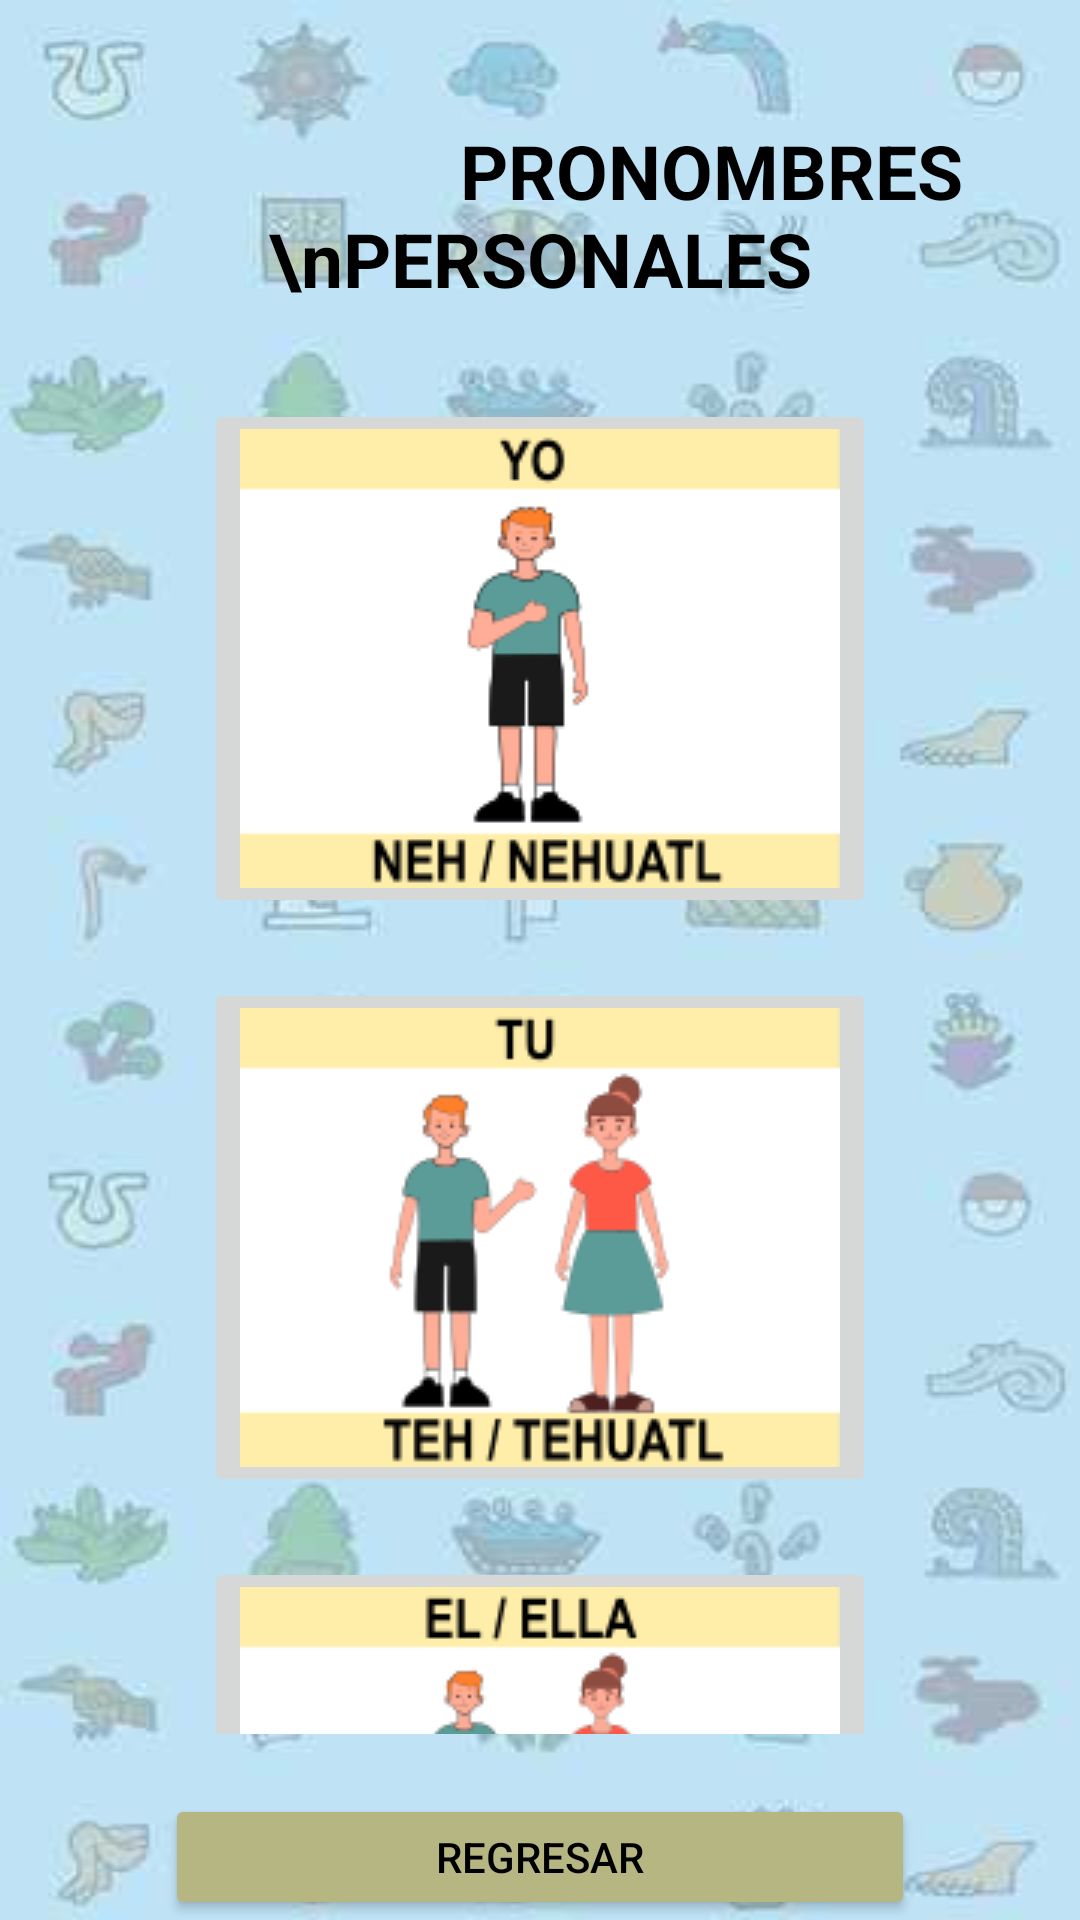

This screen was rendered from an Android layout file. Write that file and the resources it references.
<!-- AndroidManifest.xml: application theme Theme.Tabs -->
<!-- res/layout/activity_pronombres.xml -->
<?xml version="1.0" encoding="utf-8"?>
<androidx.constraintlayout.widget.ConstraintLayout xmlns:android="http://schemas.android.com/apk/res/android"
    xmlns:app="http://schemas.android.com/apk/res-auto"
    xmlns:tools="http://schemas.android.com/tools"
    android:id="@+id/main"
    android:layout_width="match_parent"
    android:layout_height="match_parent"
    tools:context=".Pronombres"
    android:background="@drawable/fondo">

    <LinearLayout
        android:layout_width="match_parent"
        android:layout_height="match_parent"
        android:orientation="vertical">

        <TextView
            android:id="@+id/textView2"
            android:layout_width="match_parent"
            android:layout_height="wrap_content"
            android:text="                  PRONOMBRES
                  \nPERSONALES"
            android:layout_marginTop="40dp"
            android:textAlignment="center"
            android:textSize="25dp"
            android:textStyle="bold"
            android:textColor="@color/black" />

        <ScrollView
            android:layout_width="375dp"
            android:layout_height="455dp"
            android:layout_gravity="center"
            android:layout_marginTop="20dp">

            <LinearLayout
                android:layout_width="match_parent"
                android:layout_height="wrap_content"
                android:orientation="vertical" >

                <ImageButton
                    android:id="@+id/imageButton13"
                    android:layout_width="wrap_content"
                    android:layout_height="wrap_content"
                    android:layout_gravity="center"
                    android:layout_marginTop="10dp"
                    android:layout_weight="1"
                    app:srcCompat="@drawable/yo" />

                <ImageButton
                    android:id="@+id/imageButton14"
                    android:layout_width="wrap_content"
                    android:layout_height="wrap_content"
                    android:layout_gravity="center"
                    android:layout_marginTop="20dp"
                    android:layout_weight="1"
                    app:srcCompat="@drawable/tu" />

                <ImageButton
                    android:id="@+id/imageButton15"
                    android:layout_width="wrap_content"
                    android:layout_height="wrap_content"
                    android:layout_gravity="center"
                    android:layout_marginTop="20dp"
                    android:layout_weight="1"
                    app:srcCompat="@drawable/el" />

                <ImageButton
                    android:id="@+id/imageButton16"
                    android:layout_width="wrap_content"
                    android:layout_height="wrap_content"
                    android:layout_gravity="center"
                    android:layout_marginTop="20dp"
                    android:layout_weight="1"
                    app:srcCompat="@drawable/nosotros" />

                <ImageButton
                    android:id="@+id/imageButton17"
                    android:layout_width="wrap_content"
                    android:layout_height="wrap_content"
                    android:layout_gravity="center"
                    android:layout_marginTop="20dp"
                    android:layout_weight="1"
                    app:srcCompat="@drawable/usted" />

                <ImageButton
                    android:id="@+id/imageButton18"
                    android:layout_width="wrap_content"
                    android:layout_height="wrap_content"
                    android:layout_gravity="center"
                    android:layout_marginTop="20dp"
                    android:layout_weight="1"
                    app:srcCompat="@drawable/ustedes" />

                <ImageButton
                    android:id="@+id/imageButton19"
                    android:layout_width="wrap_content"
                    android:layout_height="wrap_content"
                    android:layout_gravity="center"
                    android:layout_marginTop="20dp"
                    android:layout_weight="1"
                    app:srcCompat="@drawable/ellos" />

            </LinearLayout>>
        </ScrollView>

        <Button
            android:id="@+id/button3"
            android:layout_width="250dp"
            android:layout_height="wrap_content"
            android:layout_gravity="center"
            android:layout_marginTop="20dp"
            android:backgroundTint="@color/green"
            android:textColor="@color/black"
            android:text="REGRESAR"
            app:cornerRadius="15dp" />

    </LinearLayout>

</androidx.constraintlayout.widget.ConstraintLayout>
<!-- resources referenced by this layout -->
<resources>
  <color name="black">#FF000000</color>
  <color name="green">#b5b682</color>
  <!-- drawable el: png bitmap (drawable, 11676 bytes) -->
  <!-- drawable ellos: png bitmap (drawable, 16309 bytes) -->
  <!-- drawable fondo: jpg bitmap (drawable, 11443 bytes) -->
  <!-- drawable nosotros: png bitmap (drawable, 16989 bytes) -->
  <!-- drawable tu: png bitmap (drawable, 9874 bytes) -->
  <!-- drawable usted: png bitmap (drawable, 10541 bytes) -->
  <!-- drawable ustedes: png bitmap (drawable, 17286 bytes) -->
  <!-- drawable yo: png bitmap (drawable, 7175 bytes) -->
  <style name="Theme.Tabs" parent="Theme.MaterialComponents.DayNight.DarkActionBar">
          
          <item name="colorPrimary">@color/purple_500</item>
          <item name="colorPrimaryVariant">@color/purple_700</item>
          <item name="colorOnPrimary">@color/white</item>
          
          <item name="colorSecondary">@color/teal_200</item>
          <item name="colorSecondaryVariant">@color/teal_700</item>
          <item name="colorOnSecondary">@color/black</item>
          
          <item name="android:statusBarColor">?attr/colorPrimaryVariant</item>
          
      </style>
  <color name="purple_500">#FF6200EE</color>
  <color name="purple_700">#FF3700B3</color>
  <color name="white">#FFFFFFFF</color>
  <color name="teal_200">#FF03DAC5</color>
  <color name="teal_700">#FF018786</color>
</resources>
